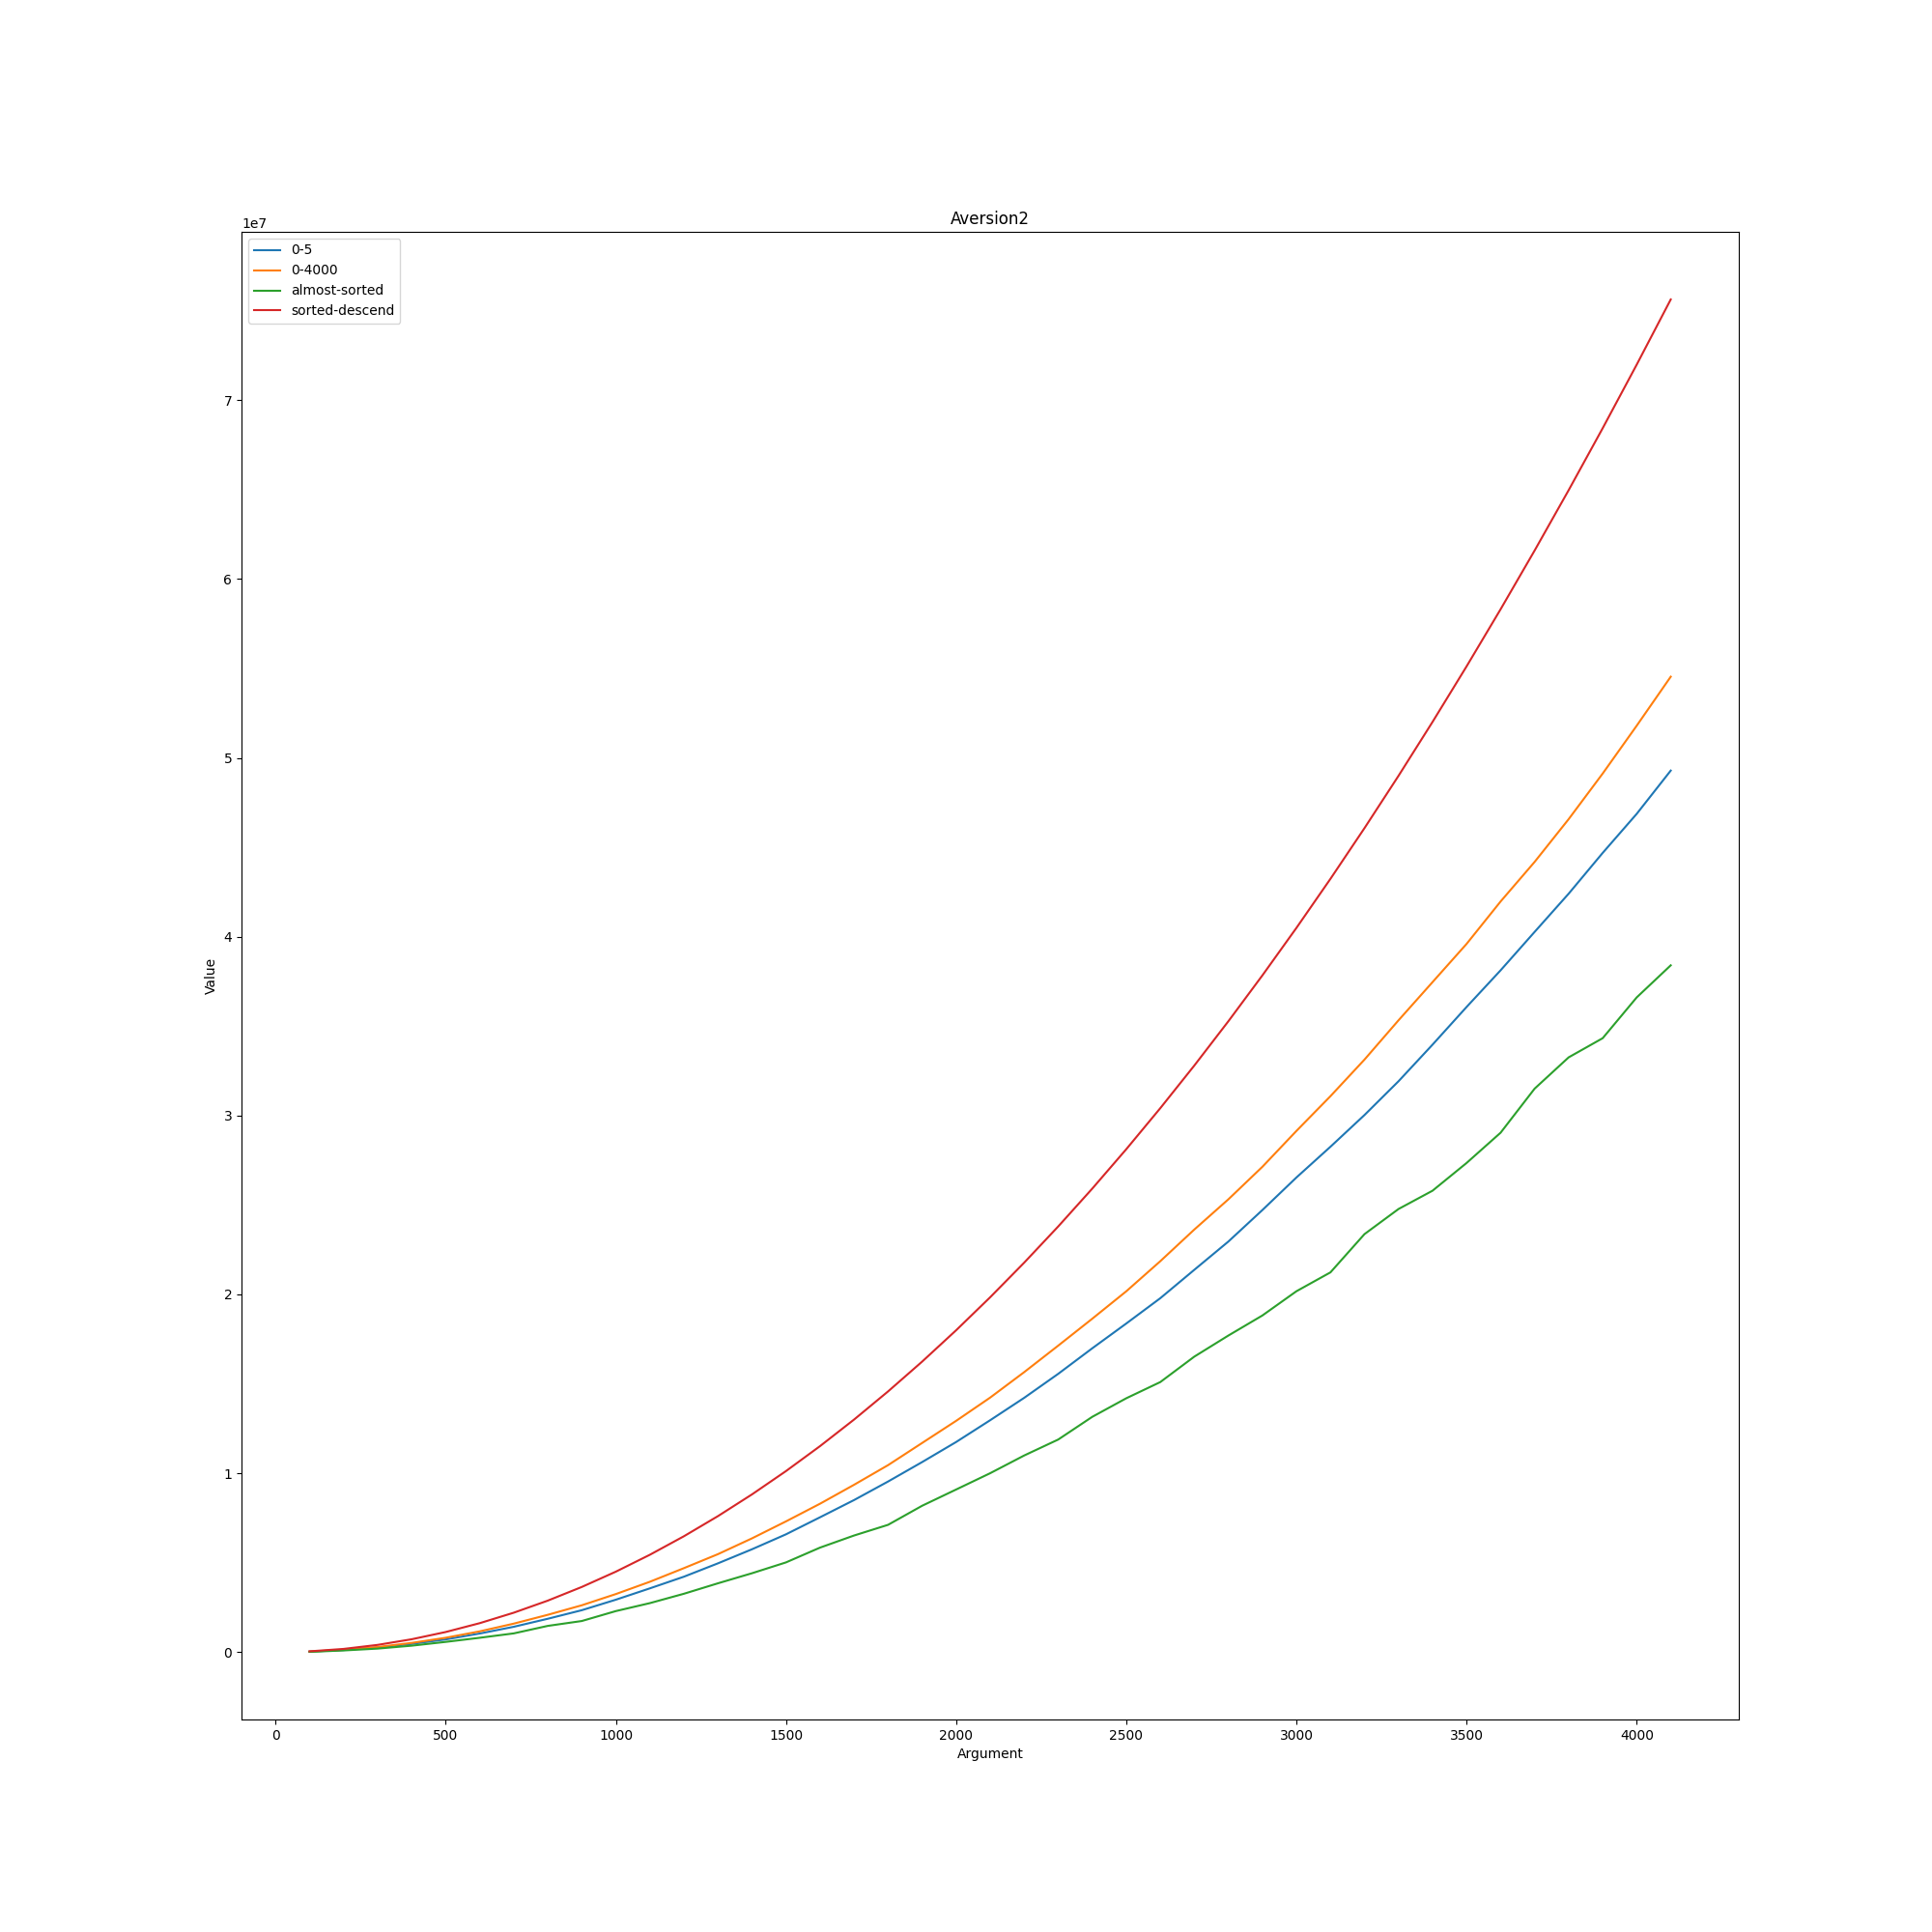

The file beside this chart, header and first rows:
Aversion2; ; ; ; 
; 0-5; 0-4000; almost-sorted; sorted-descend
100; 30073; 31367; 15189; 44937
200; 118144; 132168; 93624; 179867
300; 258569; 285313; 196990; 404797
400; 459238; 516562; 360505; 719712
500; 711373; 803516; 572819; 1.12463e+06
600; 1.041e+06; 1.16149e+06; 802633; 1.61951e+06
700; 1.41708e+06; 1.59354e+06; 1.04795e+06; 2.2044e+06
800; 1.86584e+06; 2.08693e+06; 1.46732e+06; 2.87926e+06
900; 2.3442e+06; 2.61947e+06; 1.7401e+06; 3.64412e+06
1000; 2.93114e+06; 3.24657e+06; 2.29479e+06; 4.49892e+06
1100; 3.56566e+06; 3.93414e+06; 2.74026e+06; 5.44375e+06
1200; 4.21757e+06; 4.69500e+06; 3.26346e+06; 6.47861e+06
1300; 4.96386e+06; 5.47741e+06; 3.84819e+06; 7.60335e+06
1400; 5.75032e+06; 6.36025e+06; 4.41045e+06; 8.81817e+06
1500; 6.58689e+06; 7.31015e+06; 5.01691e+06; 1.0123e+07
1600; 7.53940e+06; 8.29752e+06; 5.84315e+06; 1.15177e+07
1700; 8.50209e+06; 9.35618e+06; 6.52028e+06; 1.30025e+07
1800; 9.53937e+06; 1.04555e+07; 7.11794e+06; 1.45773e+07
1900; 1.06257e+07; 1.16939e+07; 8.1828e+06; 1.6242e+07
2000; 1.17481e+07; 1.29311e+07; 9.0923e+06; 1.79967e+07
2100; 1.29662e+07; 1.42314e+07; 1.00039e+07; 1.98414e+07
2200; 1.42183e+07; 1.56553e+07; 1.09945e+07; 2.17762e+07
2300; 1.55605e+07; 1.71375e+07; 1.18871e+07; 2.38009e+07
2400; 1.69875e+07; 1.86409e+07; 1.31554e+07; 2.59156e+07
2500; 1.83746e+07; 2.01758e+07; 1.41945e+07; 2.81202e+07
2600; 1.97898e+07; 2.18588e+07; 1.51001e+07; 3.04148e+07
2700; 2.13779e+07; 2.36293e+07; 1.65232e+07; 3.27995e+07
2800; 2.2957e+07; 2.53173e+07; 1.77012e+07; 3.52741e+07
2900; 2.47182e+07; 2.71368e+07; 1.88233e+07; 3.78387e+07
3000; 2.65386e+07; 2.91422e+07; 2.0178e+07; 4.04933e+07
3100; 2.82578e+07; 3.1085e+07; 2.12338e+07; 4.32379e+07
3200; 3.00311e+07; 3.31305e+07; 2.33722e+07; 4.60725e+07
3300; 3.19195e+07; 3.53273e+07; 2.47762e+07; 4.8997e+07
3400; 3.39667e+07; 3.7463e+07; 2.58003e+07; 5.20115e+07
3500; 3.60721e+07; 3.95987e+07; 2.73496e+07; 5.5116e+07
3600; 3.81222e+07; 4.19715e+07; 2.90422e+07; 5.83106e+07
3700; 4.02708e+07; 4.41841e+07; 3.15064e+07; 6.15951e+07
3800; 4.24073e+07; 4.65752e+07; 3.3256e+07; 6.49695e+07
3900; 4.46875e+07; 4.91246e+07; 3.43272e+07; 6.84339e+07
4000; 4.68718e+07; 5.18002e+07; 3.66081e+07; 7.19884e+07
4100; 4.92905e+07; 5.45402e+07; 3.84021e+07; 7.56327e+07
